Run: headless pygame with SDL's dummy video driver; simulated clock (each Clock.tick advances the game by its frame time, no real sleeping); random seed 0; keys injected as events and as key.get_pressed() state; mouse plan: one left click at the window centre at the start of phase 2, then a move to the lower-right quarter at the start of phase 3.
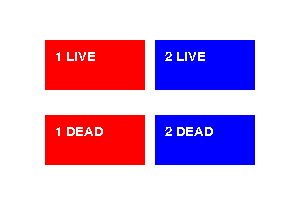
Frame 1 of 4 · flips 1–60 · no input
Frame 2 of 4 · flips 61–180 · clicked the window centre · tapped SPACE, RETURN · held RIGHT (→), D · screen unchanged from frame 1, image omitted
Frame 3 of 4 · flips 181–300 · moved the mouse to the lower-right quarter · held DOWN (↓), S · screen unchanged from frame 2, image omitted
Frame 4 of 4 · flips 301–420 · held LEFT (←), A, UP (↑), W · screen unchanged from frame 3, image omitted

The pygame program that drew these frames:

import pygame
from pygame.locals import Color

# write results to a file
# add method to turn off other buttons when this button is turned on?
# use loop to create timers and populate the list using an offset
# add stop all timers before exit on button push
# instead of printing valued, pass them to a dict to sum them at exit

class Timer:

    def __init__(self, name, color, target_posn, height, width):
        self.my_h = height
        self.my_w = width
        (self.my_x, self.my_y) = self.posn = target_posn
        self.color = color
        self.name = name
        self.is_on = 0
        self.total_seconds = 0

    def update(self):
        if self.is_on == True:
            self.total_seconds += 1

    def draw(self, target_surface):
        font = pygame.font.SysFont("comicsansms",20)

        # highlight the timer that is on
        if self.is_on == True:
            pygame.draw.rect(target_surface, Color("green"), (self.posn,(self.my_h,self.my_w)))
            seconds = self.total_seconds // 60 % 60
            minutes = self.total_seconds // 60 // 60 % 60
            output_string = "{1:02}:{0:02}".format(seconds, minutes)
            text_surf = font.render(output_string,0,(0,0,0))
            text_rect = text_surf.get_rect()
            text_rect.center = ( (self.my_x+(self.my_h/2)), (self.my_y+(self.my_w/2)) )
            target_surface.blit(text_surf, text_rect)
        else:
            pygame.draw.rect(target_surface, self.color, (self.posn,(self.my_h,self.my_w)))
            label = font.render(self.name,0,Color("white"))
            target_surface.blit(label, (self.my_x+10, self.my_y+10))

    def handle_click(self):
        if self.is_on == True:
            self.is_on = False
            print(self.name,": ",self.total_seconds // 60)
        else:
            self.is_on = True

    def contains_point(self, pt):
        (x, y) = pt
        return ( x >= self.my_x and x < self.my_x + self.my_h and
                 y >= self.my_y and y < self.my_y + self.my_w)

    def timer_exit(self):
        return

def draw_board():

    pygame.init()

    # Create the surface of (width, height), and its window.
    surface = pygame.display.set_mode((300, 200))
    pygame.display.set_caption("Time of possession")

    all_timers = []      # Keep a list of all timers in the game

    # Instantiate two duke instances, put them on the chessboard
    timer1 = Timer("1 LIVE",Color("red"),(45,40),100,50)
    timer2 = Timer("1 DEAD",Color("red"),(45,115),100,50)
    timer3 = Timer("2 LIVE",Color("blue"),(155,40),100,50)
    timer4 = Timer("2 DEAD",Color("blue"),(155,115),100,50)

    # Add them to the list of timers which our game loop manages
    all_timers.append(timer1)
    all_timers.append(timer2)
    all_timers.append(timer3)
    all_timers.append(timer4)

    while True:

        # Look for an event from keyboard, mouse, etc.
        ev = pygame.event.poll()
#        if ev.type != pygame.NOEVENT:   # Only print if it is interesting!
#            print(ev)
        if ev.type == pygame.QUIT:
            break;
        if ev.type == pygame.KEYDOWN:
            key = ev.dict["key"]
            if key == 27:                  # On Escape key ...
                break                      #   leave the game loop.

        if ev.type == pygame.MOUSEBUTTONDOWN:
            posn_of_click = ev.dict["pos"]
            for timer in all_timers:
                if timer.contains_point(posn_of_click):
                    timer.handle_click()
                    break

        # Ask every timer to update itself.
        for timer in all_timers:
            timer.update()

        # Draw a surface
        surface.fill(Color("white"))

        # Ask every timer to draw itself.
        for timer in all_timers:
            timer.draw(surface)

        pygame.display.flip()

    pygame.quit()


if __name__ == "__main__":
    draw_board()
